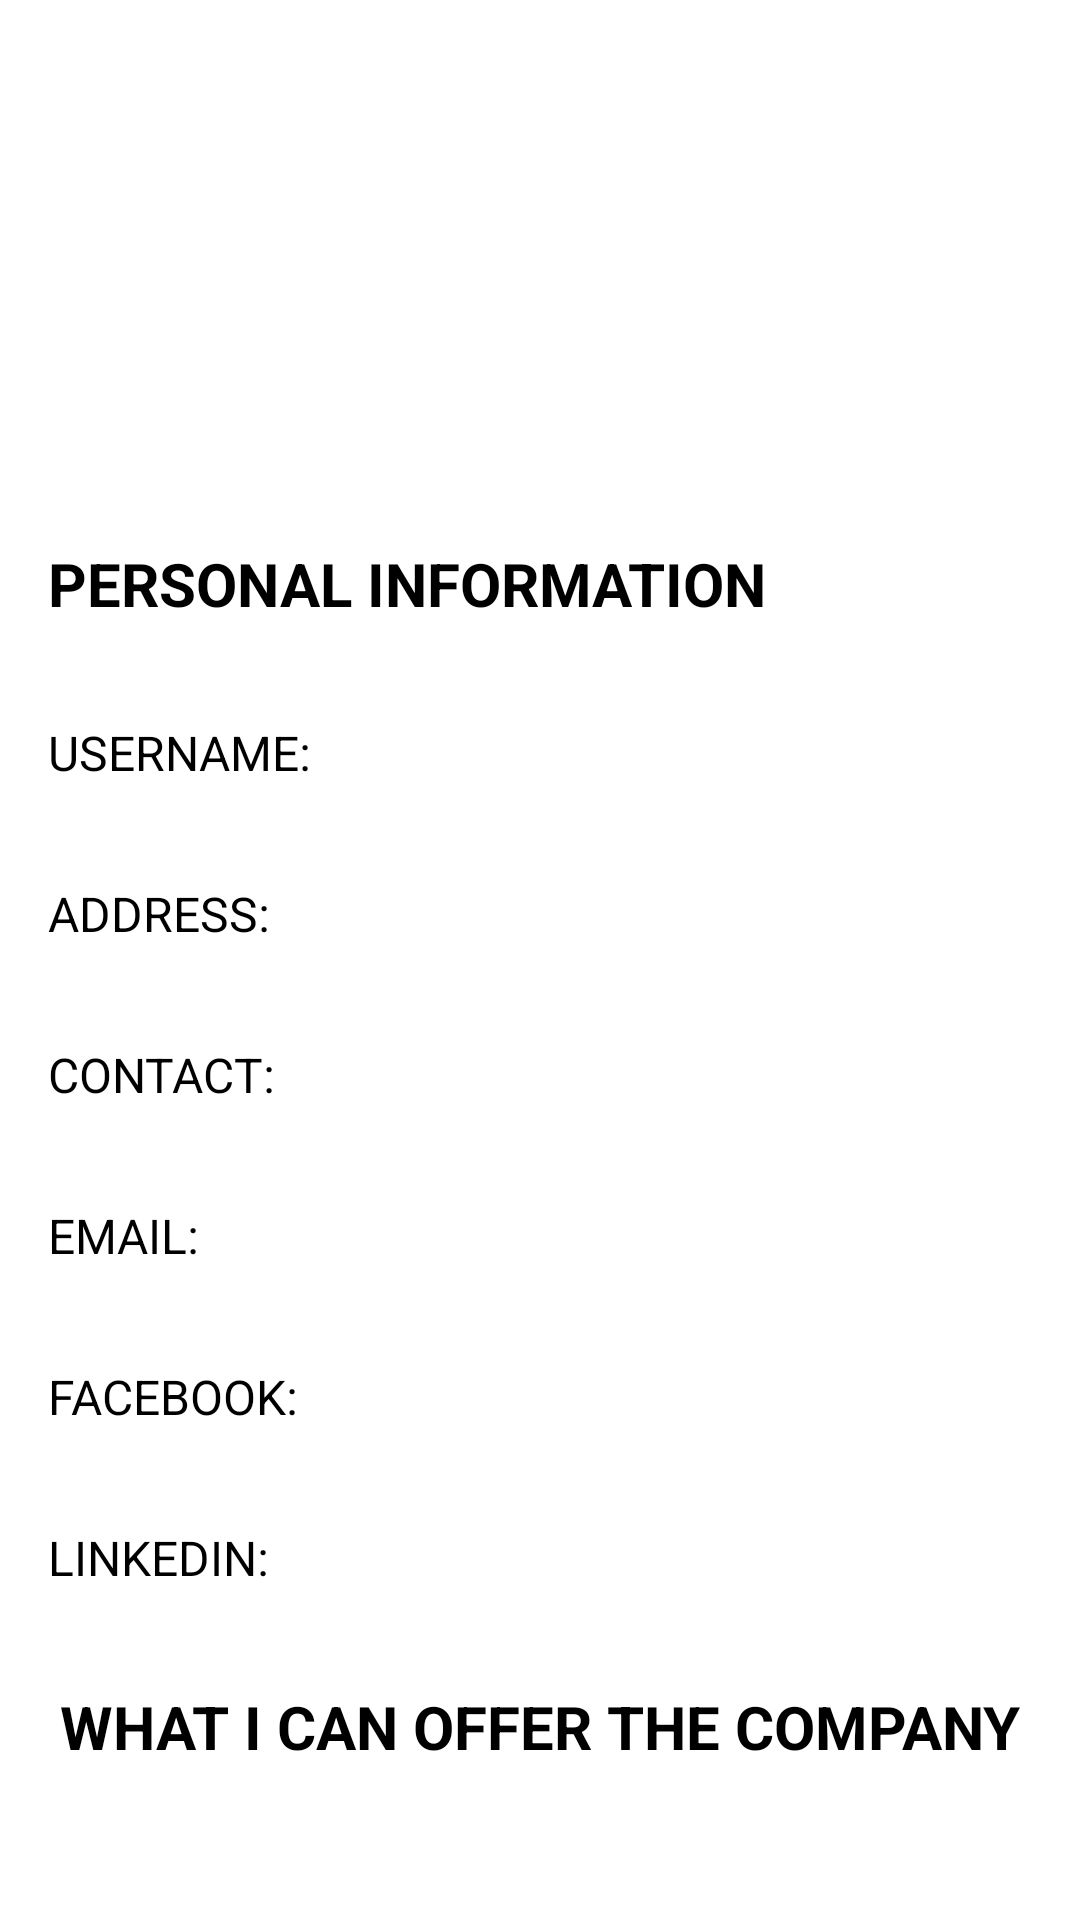

Reconstruct the res/layout file that produces this screen, plus the resources it refers to.
<!-- AndroidManifest.xml: application theme Theme.SimpleResumeApp -->
<!-- res/layout/fragment_user_details.xml -->
<?xml version="1.0" encoding="utf-8"?>
<ScrollView
    xmlns:android="http://schemas.android.com/apk/res/android"
    xmlns:tools="http://schemas.android.com/tools"
    android:layout_width="match_parent"
    android:layout_height="match_parent"
    xmlns:app="http://schemas.android.com/apk/res-auto"
    tools:context=".MainActivity">

    <androidx.constraintlayout.widget.ConstraintLayout
        android:layout_width="match_parent"
        android:layout_height="match_parent">

        <LinearLayout
            android:layout_width="match_parent"
            android:layout_height="wrap_content"
            android:orientation="horizontal"
            android:id="@+id/lin"
            app:layout_constraintTop_toTopOf="parent"
            app:layout_constraintStart_toStartOf="parent"
            app:layout_constraintEnd_toEndOf="parent">
            <ImageView
                android:layout_width="130dp"
                android:layout_height="160dp"
                android:id="@+id/profile_picture"
                android:layout_marginTop="5dp"
                android:layout_marginStart="2dp"
                tools:ignore="ContentDescription" />

            <TextView
                android:id="@+id/about_me"
                android:layout_width="wrap_content"
                android:layout_height="wrap_content"
                android:layout_marginTop="10dp"
                android:padding="3dp"
                android:textColor="#000000"
                android:textSize="16sp"/>

        </LinearLayout>


        <TextView
            android:id="@+id/info_text_view"
            android:layout_width="match_parent"
            android:layout_height="wrap_content"
            android:text="Personal Information"
            android:textSize="20sp"
            android:textAllCaps="true"
            android:textColor="#000000"
            android:textStyle="bold"
            android:padding="16dp"
            app:layout_constraintTop_toBottomOf="@id/lin"/>



        <TextView
            android:id="@+id/user_name"
            android:layout_width="0dp"
            android:layout_height="wrap_content"
            android:text="USERNAME: "
            android:textAllCaps="true"
            android:textSize="16sp"
            android:padding="16dp"
            android:textColor="#000000"
            app:layout_constraintTop_toBottomOf="@id/info_text_view"
            app:layout_constraintLeft_toLeftOf="parent"/>

        <TextView
            android:id="@+id/username_text"
            android:layout_width="wrap_content"
            android:layout_height="wrap_content"
            app:layout_constraintStart_toEndOf="@id/user_name"
            app:layout_constraintBaseline_toBaselineOf="@id/user_name"
            android:textSize="16sp"/>

        <TextView
            android:id="@+id/user_address"
            android:layout_width="0dp"
            android:layout_height="wrap_content"
            android:text="Address: "
            android:textAllCaps="true"
            android:textSize="16sp"
            android:padding="16dp"
            android:textColor="#000000"
            app:layout_constraintTop_toBottomOf="@id/user_name"
            app:layout_constraintLeft_toLeftOf="parent"/>

        <TextView
            android:id="@+id/address_text"
            android:layout_width="wrap_content"
            android:layout_height="wrap_content"
            app:layout_constraintStart_toEndOf="@id/user_address"
            app:layout_constraintBaseline_toBaselineOf="@id/user_address"
            android:textSize="16sp"/>

        <TextView
            android:id="@+id/contact_txt"
            android:layout_width="0dp"
            android:layout_height="wrap_content"
            android:text="Contact: "
            android:textAllCaps="true"
            android:textSize="16sp"
            android:padding="16dp"
            android:textColor="#000000"
            app:layout_constraintTop_toBottomOf="@id/user_address"
            app:layout_constraintLeft_toLeftOf="parent"/>

        <TextView
            android:id="@+id/user_contact"
            android:layout_width="wrap_content"
            android:layout_height="wrap_content"
            app:layout_constraintStart_toEndOf="@id/contact_txt"
            app:layout_constraintBaseline_toBaselineOf="@id/contact_txt"
            android:textSize="16sp"/>

        <TextView
            android:id="@+id/pages_text"
            android:layout_width="0dp"
            android:layout_height="wrap_content"
            android:text="EMAIL: "
            android:textAllCaps="true"
            android:textSize="16sp"
            android:padding="16dp"
            android:textColor="#000000"
            app:layout_constraintTop_toBottomOf="@id/contact_txt"
            app:layout_constraintLeft_toLeftOf="parent"/>

        <TextView
            android:id="@+id/user_email"
            android:layout_width="wrap_content"
            android:layout_height="wrap_content"
            app:layout_constraintStart_toEndOf="@id/pages_text"
            app:layout_constraintBaseline_toBaselineOf="@id/pages_text"
            android:textSize="16sp"/>

        <TextView
            android:id="@+id/facebook_txt"
            android:layout_width="0dp"
            android:layout_height="wrap_content"
            android:text="Facebook: "
            android:textAllCaps="true"
            android:textSize="16sp"
            android:padding="16dp"
            android:textColor="#000000"
            app:layout_constraintTop_toBottomOf="@id/pages_text"
            app:layout_constraintLeft_toLeftOf="parent"/>

        <TextView
            android:id="@+id/user_facebook"
            android:layout_width="wrap_content"
            android:layout_height="wrap_content"
            app:layout_constraintStart_toEndOf="@id/facebook_txt"
            app:layout_constraintBaseline_toBaselineOf="@id/facebook_txt"
            android:textSize="13sp"/>
        <TextView
            android:id="@+id/linkedin_txt"
            android:layout_width="0dp"
            android:layout_height="wrap_content"
            android:text="LinkedIn: "
            android:textAllCaps="true"
            android:textSize="16sp"
            android:padding="16dp"
            android:textColor="#000000"
            app:layout_constraintTop_toBottomOf="@id/facebook_txt"
            app:layout_constraintLeft_toLeftOf="parent"/>

        <TextView
            android:id="@+id/user_linkedin"
            android:layout_width="wrap_content"
            android:layout_height="wrap_content"
            app:layout_constraintStart_toEndOf="@id/linkedin_txt"
            app:layout_constraintBaseline_toBaselineOf="@id/linkedin_txt"
            android:textSize="13sp"/>

        <TextView
            android:id="@+id/description_text_view"
            android:layout_width="match_parent"
            android:layout_height="wrap_content"
            android:textAlignment="center"
            android:text="What I can offer the company"
            android:textSize="20sp"
            android:textAllCaps="true"
            android:textColor="#000000"
            android:textStyle="bold"
            android:padding="16dp"
            app:layout_constraintTop_toBottomOf="@id/linkedin_txt"/>

        <ScrollView
            android:layout_width="match_parent"
            android:layout_height="match_parent"
            app:layout_constraintTop_toBottomOf="@id/description_text_view"
            app:layout_constraintStart_toStartOf="parent"
            app:layout_constraintEnd_toEndOf="parent"
            app:layout_constraintBottom_toBottomOf="parent"
            android:scrollbars="vertical">

            <TextView
                android:id="@+id/offer_text"
                android:layout_width="match_parent"
                android:layout_height="0dp"
                android:textSize="16sp" />

        </ScrollView>
    </androidx.constraintlayout.widget.ConstraintLayout>
</ScrollView>
<!-- resources referenced by this layout -->
<resources>
  <style name="Theme.SimpleResumeApp" parent="Theme.MaterialComponents.DayNight.DarkActionBar">
          
          <item name="colorPrimary">@color/purple_500</item>
          <item name="colorPrimaryVariant">@color/purple_700</item>
          <item name="colorOnPrimary">@color/white</item>
          
          <item name="colorSecondary">@color/teal_200</item>
          <item name="colorSecondaryVariant">@color/teal_700</item>
          <item name="colorOnSecondary">@color/black</item>
          
          <item name="android:statusBarColor" tools:targetApi="l">?attr/colorPrimaryVariant</item>
          
      </style>
  <color name="purple_500">#FF6200EE</color>
  <color name="purple_700">#FF3700B3</color>
  <color name="white">#FFFFFFFF</color>
  <color name="teal_200">#FF03DAC5</color>
  <color name="teal_700">#FF018786</color>
  <color name="black">#FF000000</color>
</resources>
